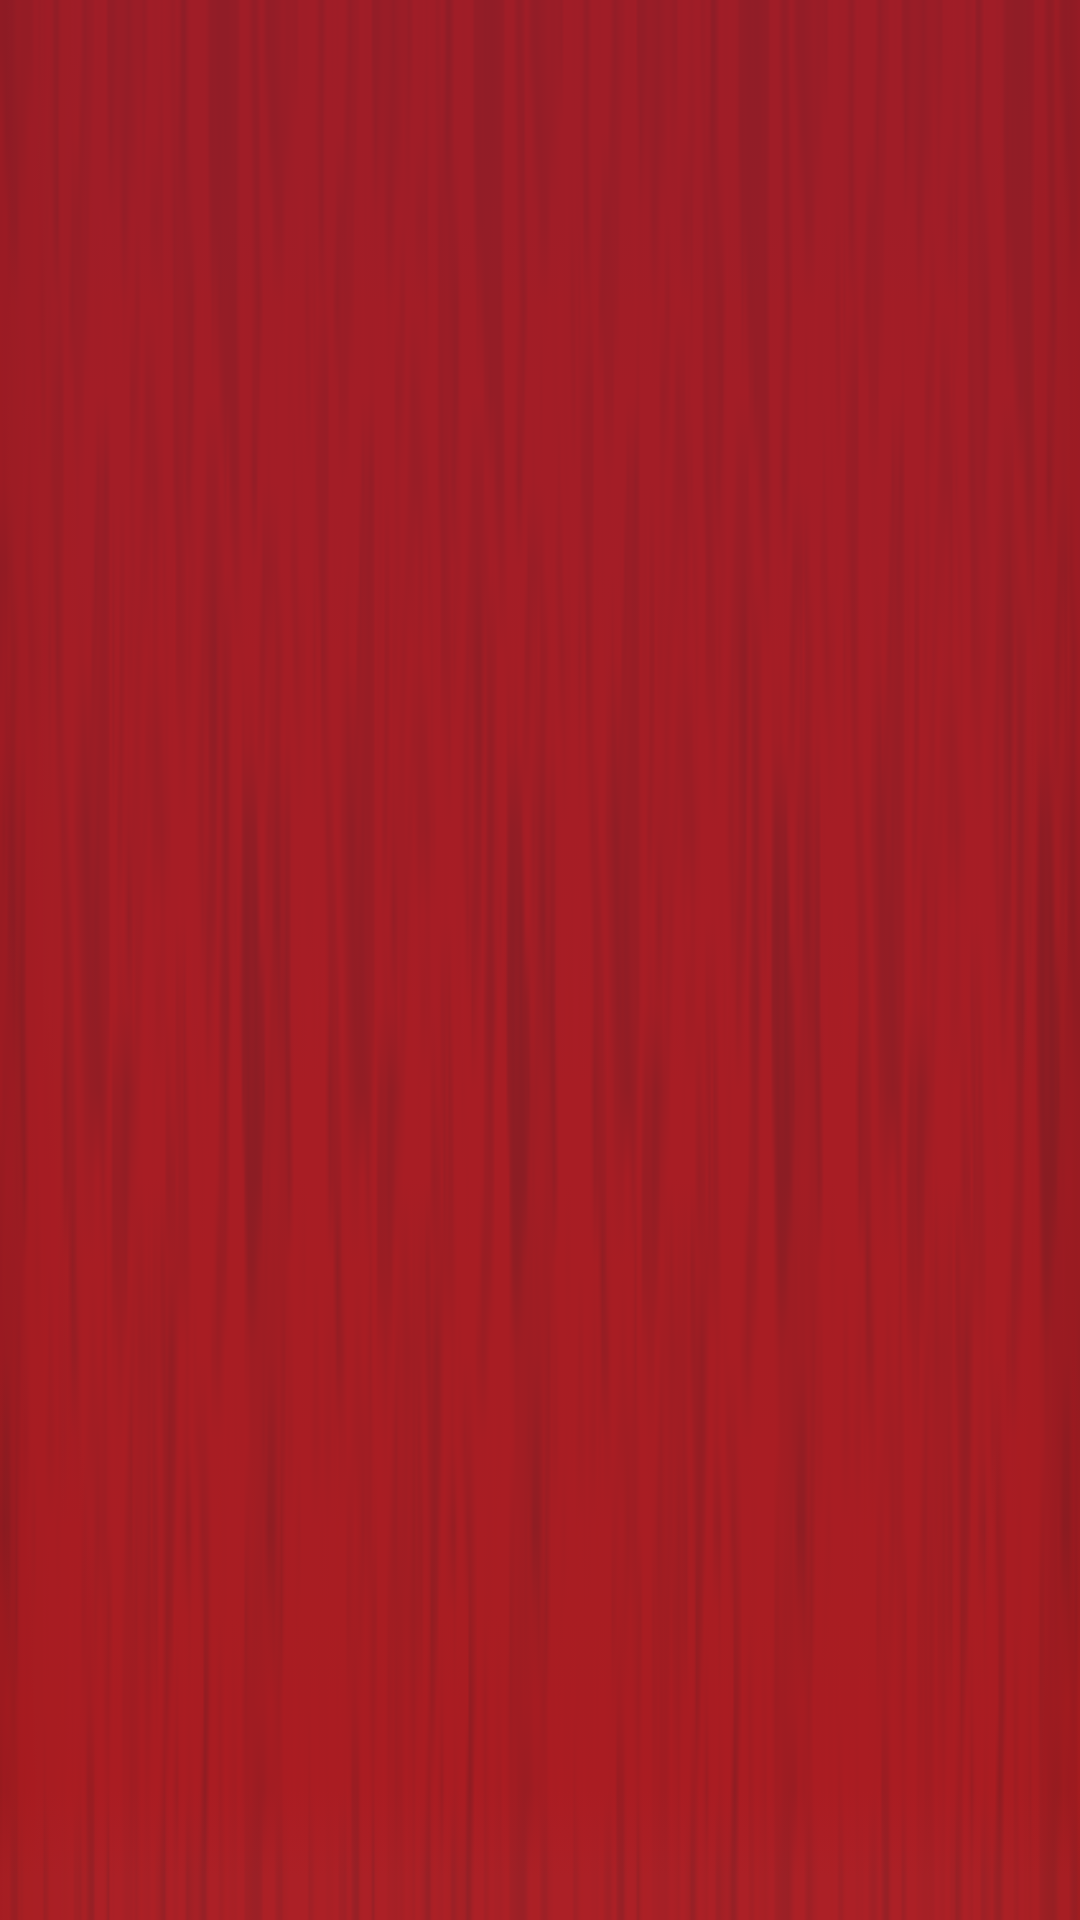

Here is an Android app screen rendered from its layout file. Give the layout XML and the strings, colors and styles it references.
<!-- AndroidManifest.xml: application theme Theme.MaterialComponents.Light.DarkActionBar -->
<!-- res/layout/activity_main.xml -->
<?xml version="1.0" encoding="utf-8"?>
<RelativeLayout xmlns:android="http://schemas.android.com/apk/res/android"
    xmlns:app="http://schemas.android.com/apk/res-auto"
    xmlns:tools="http://schemas.android.com/tools"
    android:layout_width="match_parent"
    android:background="@drawable/hpmaterial"
    android:layout_height="match_parent"
    tools:context=".Activities.MainActivity">

    <FrameLayout
        android:layout_margin="16dp"
        android:id="@+id/main_menu_container"
        android:layout_width="match_parent"
        android:layout_height="match_parent"
        android:layout_centerVertical="true"
        android:layout_centerHorizontal="true">
    </FrameLayout>

</RelativeLayout>
<!-- resources referenced by this layout -->
<resources>
  <!-- drawable hpmaterial: png bitmap (drawable-v24, 8935 bytes) -->
</resources>
